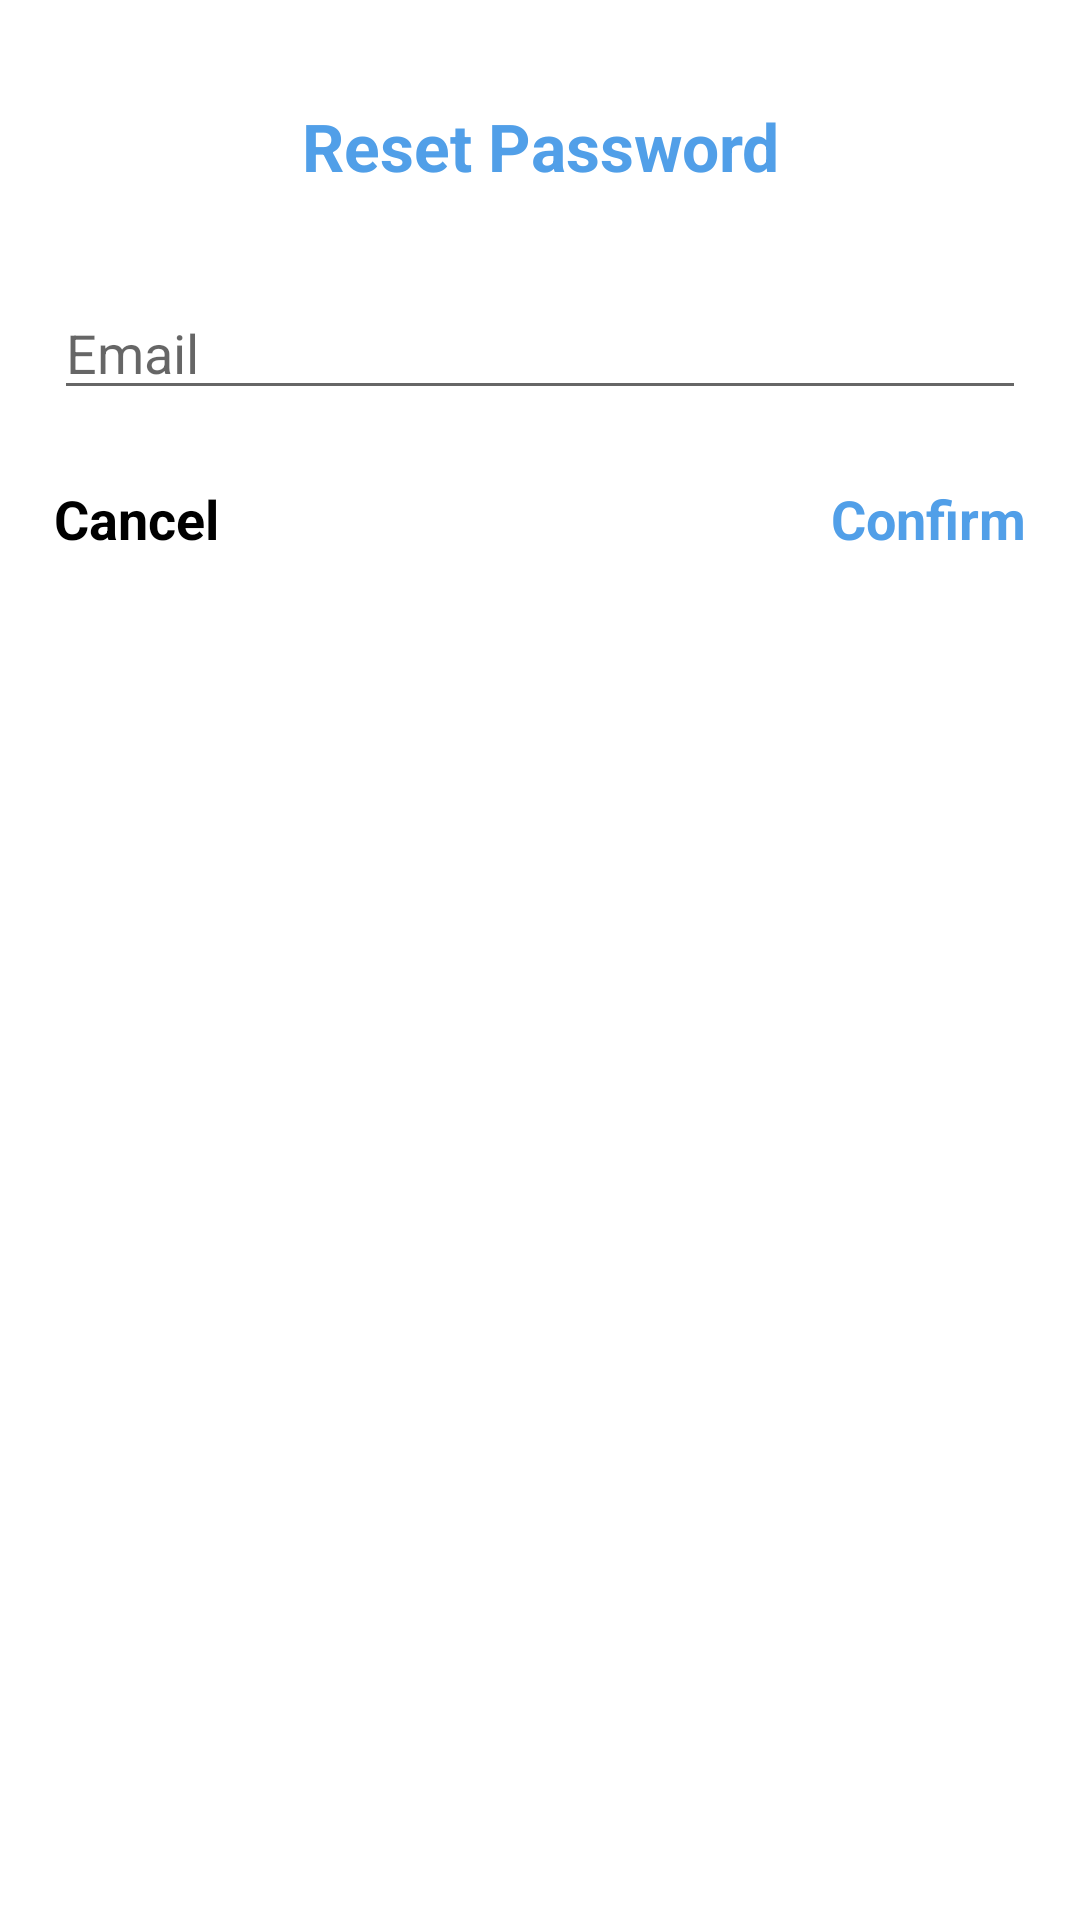

Layout XML and referenced resources for this Android screen:
<!-- AndroidManifest.xml: application theme Theme.Shoppa -->
<!-- res/layout/fragment_forgot_password.xml -->
<?xml version="1.0" encoding="utf-8"?>
<RelativeLayout xmlns:android="http://schemas.android.com/apk/res/android"
    xmlns:tools="http://schemas.android.com/tools"
    android:layout_width="match_parent"
    android:layout_height="match_parent"
    xmlns:app="http://schemas.android.com/apk/res-auto"
    tools:context=".ui.fragment.auth.ForgotPasswordFragment">

    <androidx.constraintlayout.widget.ConstraintLayout
        android:layout_width="match_parent"
        android:layout_height="wrap_content"
        android:padding="10dp">

        <TextView
            android:id="@+id/tvProductDesc"
            android:layout_width="match_parent"
            android:layout_height="wrap_content"
            android:layout_marginTop="24dp"
            android:gravity="center"
            android:text="Reset Password"
            android:textAppearance="@style/TextAppearance.AppCompat.Large"
            android:textColor="@color/blue"
            android:textStyle="bold"
            app:layout_constraintEnd_toEndOf="parent"
            app:layout_constraintStart_toStartOf="parent"
            app:layout_constraintTop_toTopOf="parent" />

        <EditText
            android:id="@+id/editTextTextEmailAddress"
            android:layout_width="0dp"
            android:layout_height="wrap_content"
            android:layout_marginStart="8dp"
            android:layout_marginLeft="8dp"
            android:layout_marginTop="32dp"
            android:layout_marginEnd="8dp"
            android:layout_marginRight="8dp"
            android:drawableLeft="@drawable/ic_baseline_email_24"
            android:drawablePadding="20dp"
            android:hint="Email"
            android:importantForAutofill="no"
            android:inputType="textEmailAddress"
            app:layout_constraintEnd_toEndOf="parent"
            app:layout_constraintStart_toStartOf="parent"
            app:layout_constraintTop_toBottomOf="@+id/tvProductDesc"
            tools:ignore="RtlHardcoded" />

        <TextView
            android:id="@+id/textViewCancel"
            android:layout_width="wrap_content"
            android:layout_height="wrap_content"
            android:layout_marginStart="8dp"
            android:layout_marginLeft="8dp"
            android:layout_marginTop="24dp"
            android:text="Cancel"
            android:textColor="@color/black"
            android:textAppearance="@style/TextAppearance.AppCompat.Medium"
            android:textStyle="bold"
            app:layout_constraintStart_toStartOf="parent"
            app:layout_constraintTop_toBottomOf="@+id/editTextTextEmailAddress" />

        <TextView
            android:id="@+id/textViewConfirm"
            android:layout_width="wrap_content"
            android:layout_height="wrap_content"
            android:layout_marginTop="24dp"
            android:layout_marginEnd="8dp"
            android:layout_marginRight="8dp"
            android:text="Confirm"
            android:textAppearance="@style/TextAppearance.AppCompat.Medium"
            android:textColor="@color/blue"
            android:textStyle="bold"
            app:layout_constraintEnd_toEndOf="parent"
            app:layout_constraintTop_toBottomOf="@+id/editTextTextEmailAddress" />

    </androidx.constraintlayout.widget.ConstraintLayout>

</RelativeLayout>
<!-- resources referenced by this layout -->
<resources>
  <color name="black">#FF000000</color>
  <color name="blue">#519FE8</color>
  <style name="Theme.Shoppa" parent="Theme.MaterialComponents.DayNight.NoActionBar">
          <item name="android:statusBarColor">#BBB2A7</item>
      </style>
</resources>
